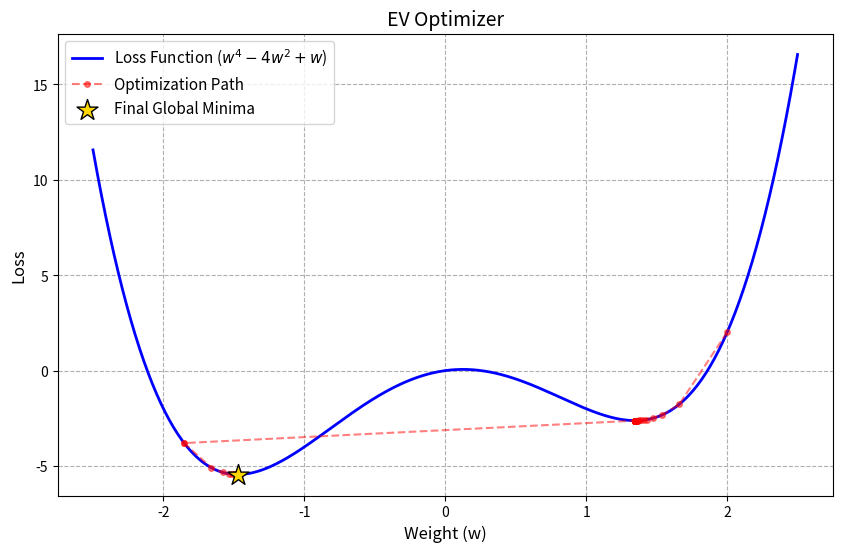

The matplotlib source for this figure:
import numpy as np
import matplotlib.pyplot as plt

# 손실 함수 
def loss_function(w):
    return w**4 - 4*w**2 + w

# 손실 함수 도함수
def gradient_function(w):
    return 4*w**3 - 8*w + 1

# 최대-최소 정리 기반 최적화 알고리즘
def extreme_value_optimizer(w_init, lr=0.01, epochs=500, tol=1e-4):
    w = w_init # 초기 가중치
    w_history = [w]  # 과거 가중치 기록(시각화)
    
    print(f"[학습 시작] 초기 가중치 w = {w:.4f}, 초기 오차 = {loss_function(w):.4f}\n")
    
    for epoch in range(epochs):
        grad = gradient_function(w)
        loss_c = loss_function(w)
        
        # 기울기 = 0일 때
        if abs(grad) < tol:
            # print(f"★ [Epoch {epoch}] 기울기 0 달성 -> 로컬 미니마 c = {w:.4f} 감지!")
            
            delta = 0.1  # 구간 탐색을 위한 작은 값

            while delta < 10:
                c = w
                a = c - delta
                b = c + delta
                
                loss_a = loss_function(a)
                loss_b = loss_function(b)

                # 최대-최소 정리에 의거한 세 지점의 함숫값 비교
                losses = {'a': loss_a, 'b': loss_b, 'c': loss_c}
                min_key = min(losses, key=losses.get)
                
                if min_key == 'c':
                    # c가 가장 낮다면 delta를 늘려 더 넓은 구간 탐색
                    delta *= 2
                    continue
                else:
                    # f(a)나 f(b)가 더 작다면 그 가중치로 순간이동
                    w = a if min_key == 'a' else b
                    w_history.append(w)  # 순간이동한 위치 기록
                    print(f"[Epoch {epoch}] f({min_key})가 더 낮으므로 w = {w:.4f} 지점으로 이동하여 하강 재개\n")
                    break
        
        # 일반 경사하강법 진행
        w = w - lr * grad
        w_history.append(w)  # 이동 경로 기록
        
    return w, w_history

w_final, w_hist = extreme_value_optimizer(w_init=2.0, lr=0.02, epochs=500)

w_range = np.linspace(-2.5, 2.5, 500)
loss_range = loss_function(w_range)

plt.figure(figsize=(10, 6))

# 손실 함수
plt.plot(w_range, loss_range, label='Loss Function ($w^4 - 4w^2 + w$)', color='blue', linewidth=2)

# 가중치 이동 기록
loss_hist = [loss_function(x) for x in w_hist]
plt.plot(w_hist, loss_hist, 'ro--', alpha=0.5, markersize=4, label='Optimization Path')

# 최종 가중치
plt.scatter(w_final, loss_function(w_final), color='gold', edgecolor='black', s=250, marker='*', zorder=5, label='Final Global Minima')

# 그래프 스타일링
plt.xlabel('Weight (w)', fontsize=12)
plt.ylabel('Loss', fontsize=12)
plt.title('EV Optimizer', fontsize=14)
plt.legend(fontsize=11)
plt.grid(True, linestyle='--')
plt.show()
